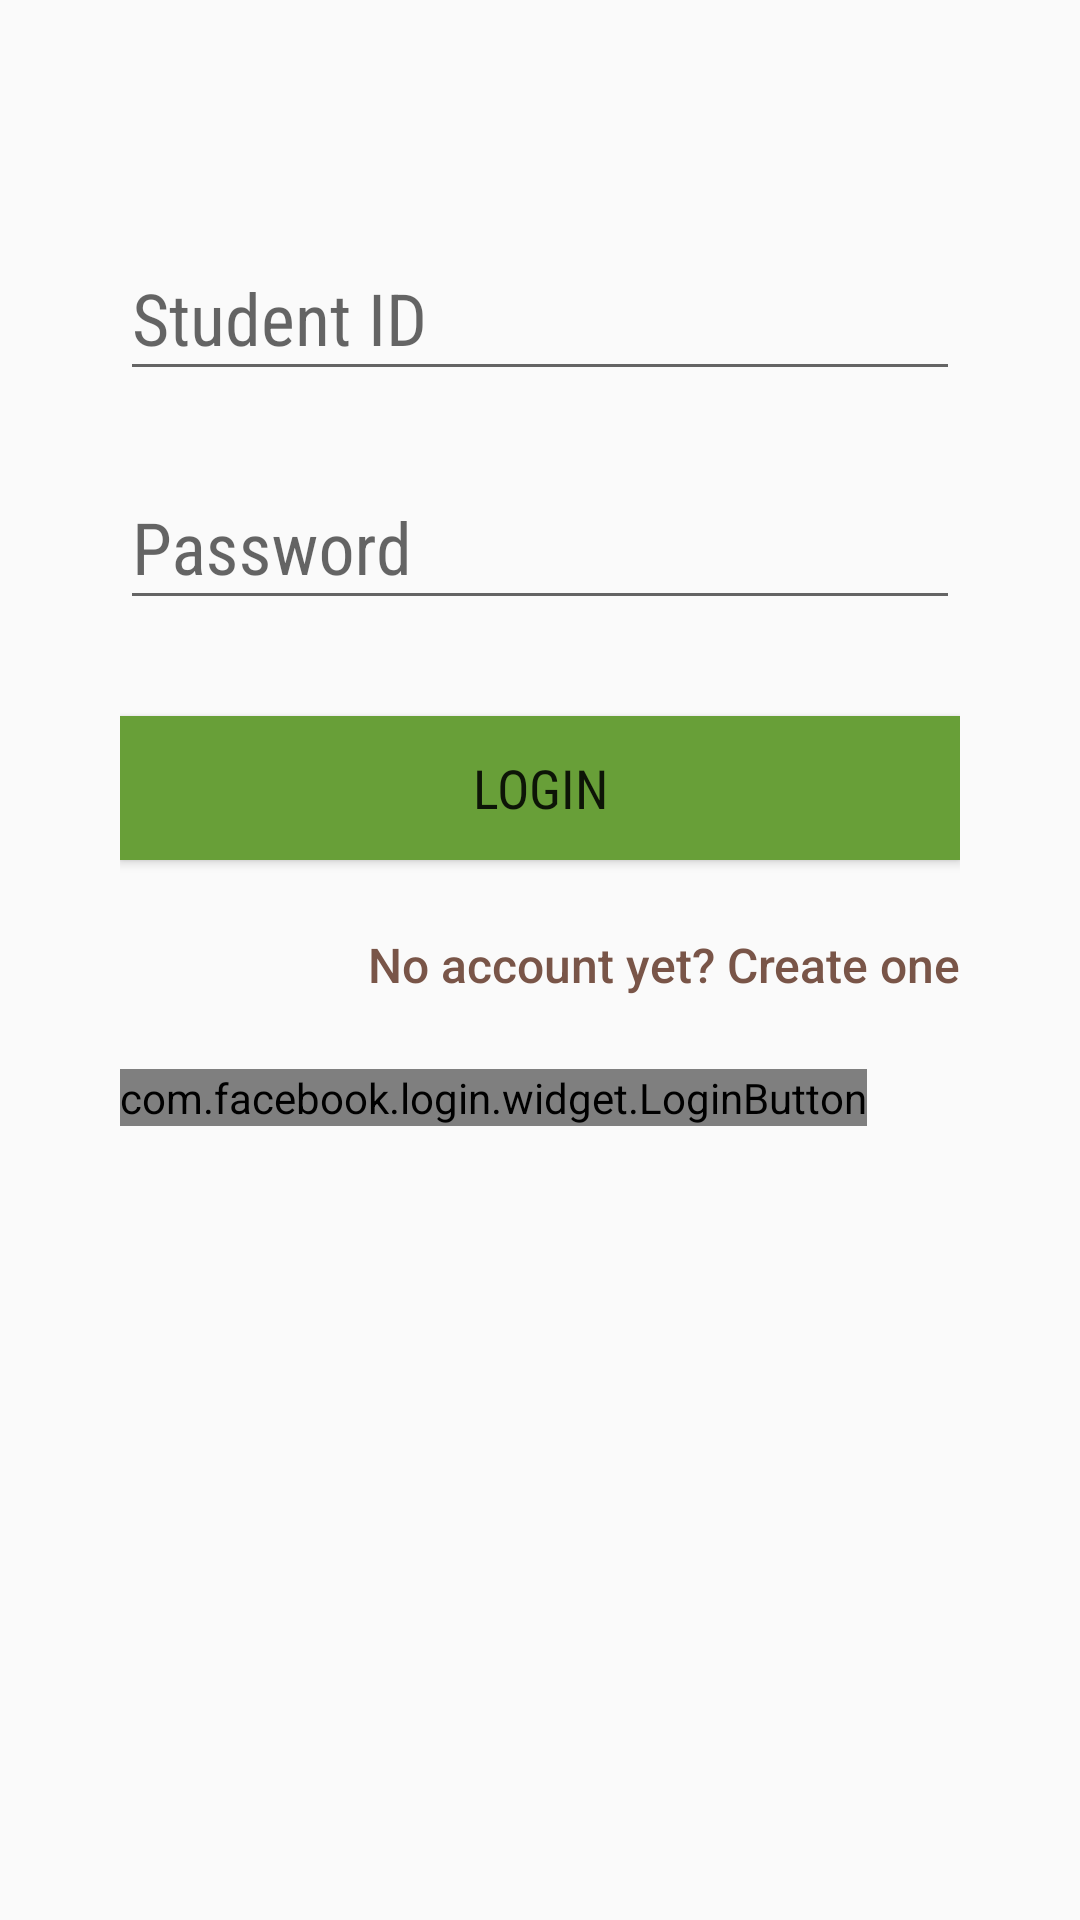

The Android layout XML behind this screen, and the referenced resources:
<!-- AndroidManifest.xml: application theme AppTheme -->
<!-- res/layout/activity_login.xml -->
<?xml version="1.0" encoding="utf-8"?>
<ScrollView xmlns:android="http://schemas.android.com/apk/res/android"
    xmlns:app="http://schemas.android.com/apk/res-auto"
    android:id="@+id/ScrollView01"
    android:layout_width="match_parent"
    android:layout_height="match_parent"
    android:fillViewport="true">

<RelativeLayout xmlns:android="http://schemas.android.com/apk/res/android"
    xmlns:tools="http://schemas.android.com/tools"
    android:id="@+id/activity_login"
    android:layout_width="match_parent"
    android:layout_height="match_parent"
    android:paddingBottom="@dimen/activity_vertical_margin"
    android:paddingLeft="@dimen/activity_horizontal_margin"
    android:paddingRight="@dimen/activity_horizontal_margin"
    android:paddingTop="@dimen/activity_vertical_margin"
    tools:context="com.kennek.awal.SignIn">

    <LinearLayout
        android:orientation="vertical"
        android:layout_width="match_parent"
        android:layout_height="match_parent"
        android:paddingTop="46dp"
        android:paddingLeft="24dp"
        android:paddingRight="24dp">

        
        
        <android.support.design.widget.TextInputLayout
            android:layout_width="match_parent"
            android:layout_height="wrap_content"
            android:layout_marginTop="8dp"
            android:layout_marginBottom="8dp"
            android:fontFamily="sans-serif-condensed"
            android:textSize="20dip">
            <EditText android:id="@+id/input_email"
                android:layout_width="match_parent"
                android:layout_height="wrap_content"
                android:inputType="textEmailAddress"
                android:hint="@string/carnet"
                android:textSize="24dip"
                android:fontFamily="sans-serif-condensed"/>
        </android.support.design.widget.TextInputLayout>

        
        <android.support.design.widget.TextInputLayout
            android:layout_width="match_parent"
            android:layout_height="wrap_content"
            android:layout_marginTop="8dp"
            android:layout_marginBottom="8dp"
            android:textSize="24dip"
            android:fontFamily="sans-serif-condensed">
            <EditText android:id="@+id/input_password"
                android:layout_width="match_parent"
                android:layout_height="wrap_content"
                android:inputType="textPassword"
                android:hint="@string/password"
                android:textSize="24dip"
                android:fontFamily="sans-serif-condensed"/>
        </android.support.design.widget.TextInputLayout>

        <android.support.v7.widget.AppCompatButton
            android:id="@+id/btn_login"
            android:layout_width="fill_parent"
            android:layout_height="wrap_content"
            android:layout_marginTop="24dp"
            android:layout_marginBottom="24dp"
            android:background="@color/primary_dark"
            android:padding="6dp"
            android:textSize="18dip"
            android:text="@string/login"
            android:fontFamily="sans-serif-condensed"
            android:elevation="5dp" />

        <TextView android:id="@+id/link_signup"
            android:layout_width="fill_parent"
            android:layout_height="wrap_content"
            android:layout_marginBottom="24dp"
            android:text="@string/notyet"
            android:gravity="right"
            android:textColor="@color/accent"
            android:textSize="16dip"
            android:fontFamily="sans-serif-medium"
            android:clickable="true"
            android:onClick="click"/>

        <com.facebook.login.widget.LoginButton
            android:id="@+id/login_facebook_button"
            android:layout_width="wrap_content"
            android:layout_height="wrap_content"
            android:layout_centerInParent="true"
            />





    </LinearLayout>

</RelativeLayout>
</ScrollView>
<!-- resources referenced by this layout -->
<resources>
  <color name="accent">#795548</color>
  <color name="primary_dark">#689F38</color>
  <dimen name="activity_horizontal_margin">16dp</dimen>
  <dimen name="activity_vertical_margin">16dp</dimen>
  <string name="carnet">Student ID</string>
  <string name="login">Login</string>
  <string name="notyet">No account yet? Create one</string>
  <string name="password">Password</string>
  <style name="AppTheme" parent="Theme.AppCompat.Light.DarkActionBar">
          
          <item name="colorPrimary">@color/primary</item>
          <item name="colorPrimaryDark">@color/primary_dark</item>
          <item name="colorAccent">@color/accent</item>
      </style>
  <color name="primary">#8BC34A</color>
</resources>
